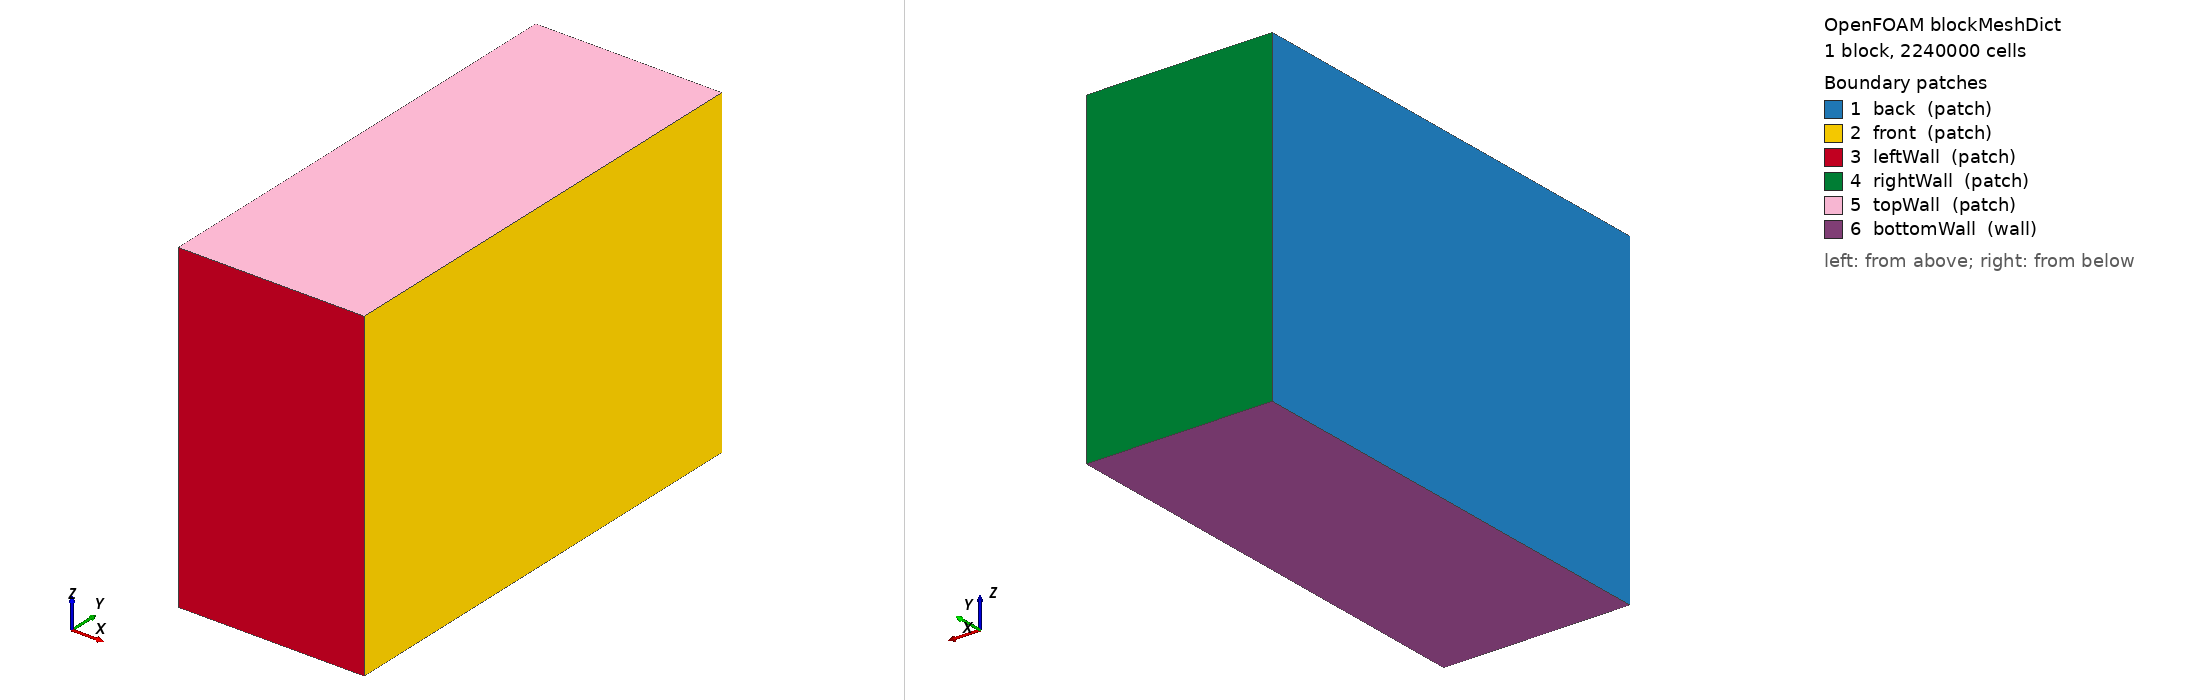

OpenFOAM case: the mesh blockMesh builds from blockMeshDict, 1 block(s), 2240000 cells. Boundary patches (legend numbers): 1 back (patch), 2 front (patch), 3 leftWall (patch), 4 rightWall (patch), 5 topWall (patch), 6 bottomWall (wall). Left view from above one corner, right view from below the opposite corner. Boundary conditions: 0 field file(s) under 0/; 0 of 6 drawn patches have an entry in a shipped field file.

=== system/blockMeshDict ===
/*--------------------------------*- C++ -*----------------------------------*\
  =========                 |
  \\      /  F ield         | OpenFOAM: The Open Source CFD Toolbox
   \\    /   O peration     | Website:  https://openfoam.org
    \\  /    A nd           | Version:  10
     \\/     M anipulation  |
\*---------------------------------------------------------------------------*/
FoamFile
{
    version     2.0;
    format      ascii;
    class       dictionary;
    object      blockMeshDict;
}
// * * * * * * * * * * * * * * * * * * * * * * * * * * * * * * * * * * * * * //

// Mesh is built here in a "z is up" frame, then rotated by Allrun with
//     transformPoints "rotate=((0 1 0) (0 0 1))"
// which maps (x,y,z) -> (x,-z,y).  After the rotation the solver sees:
//     x  = across the track (width)      0     ... 0.4 mm
//     y  = depth, laser travels +y      -0.7   ... 0    mm
//     z  = along the track (length)      0     ... 1.0  mm
//
// Domain, as built below (before the rotation):
//     x  width   400 um
//     y  length 1000 um
//     z  depth   700 um  =  500 um metal (z 0...0.5mm) + 200 um gas (z 0.5...0.7mm)
//
// Cell size 5 um in all three directions -> 80 x 200 x 140 = 2 240 000 cells.
//
// This is the BASE mesh. constant/dynamicMeshDict is set up to refine it two
// levels deep at the free surface and in the laser path, which would take
// cells down to 5/4 = 1.25 um -- but that refinement is not currently firing,
// so 5 um here is what the solver actually sees. If the refinement is fixed
// later, drop maxRefinement or coarsen this back to 20 um, or the cell count
// will explode.

convertToMeters 1.0;

vertices
(
    (0        0        0     )   // 0
    (0.4e-3   0        0     )   // 1
    (0.4e-3   1.0e-3   0     )   // 2
    (0        1.0e-3   0     )   // 3
    (0        0        0.7e-3)   // 4
    (0.4e-3   0        0.7e-3)   // 5
    (0.4e-3   1.0e-3   0.7e-3)   // 6
    (0        1.0e-3   0.7e-3)   // 7
);

blocks
(
    // 400 um / 80   = 5 um
    // 1000 um / 200 = 5 um
    // 700 um / 140  = 5 um
    hex (0 1 2 3 4 5 6 7) (80 200 140) simpleGrading (1 1 1)
);

edges
(
);

boundary
(
    back
    {
        type patch;
        faces ((0 4 7 3));
    }
    front
    {
        type patch;
        faces ((1 2 6 5));
    }
    leftWall
    {
        type patch;
        faces ((0 1 5 4));
    }
    rightWall
    {
        type patch;
        faces ((3 7 6 2));
    }
    topWall
    {
        // Laser enters through this face (becomes y = -0.7 mm after rotation)
        type patch;
        faces ((4 5 6 7));
    }
    bottomWall
    {
        // Base of the substrate (becomes y = 0 after rotation)
        type wall;
        faces ((0 3 2 1));
    }
);

mergePatchPairs
(
);

// ************************************************************************* //


=== system/controlDict ===
/*--------------------------------*- C++ -*----------------------------------*\
  =========                 |
  \\      /  F ield         | OpenFOAM: The Open Source CFD Toolbox
   \\    /   O peration     | Website:  https://openfoam.org
    \\  /    A nd           | Version:  10
\*---------------------------------------------------------------------------*/
FoamFile
{
    version     2.0;
    format      ascii;
    class       dictionary;
    location    "system";
    object      controlDict;
}
// * * * * * * * * * * * * * * * * * * * * * * * * * * * * * * * * * * * * * //

application     laserbeamFoam;

startFrom       latestTime;
startTime       0;

stopAt          endTime;
endTime         4500e-6;      // 4000 us track + 500 us cooling tail

deltaT          1e-7;         // starting step; adjustTimeStep takes over

writeControl    runTime;
writeInterval   100e-6;       // 45 writes over the run

purgeWrite      0;
writeFormat     ascii;
writePrecision  10;
writeCompression uncompressed;

timeFormat      general;
timePrecision   10;

runTimeModifiable yes;

adjustTimeStep  yes;
maxCo           0.45;
maxAlphaCo      0.45;
maxDeltaT       5e-7;

// ************************************************************************* //
